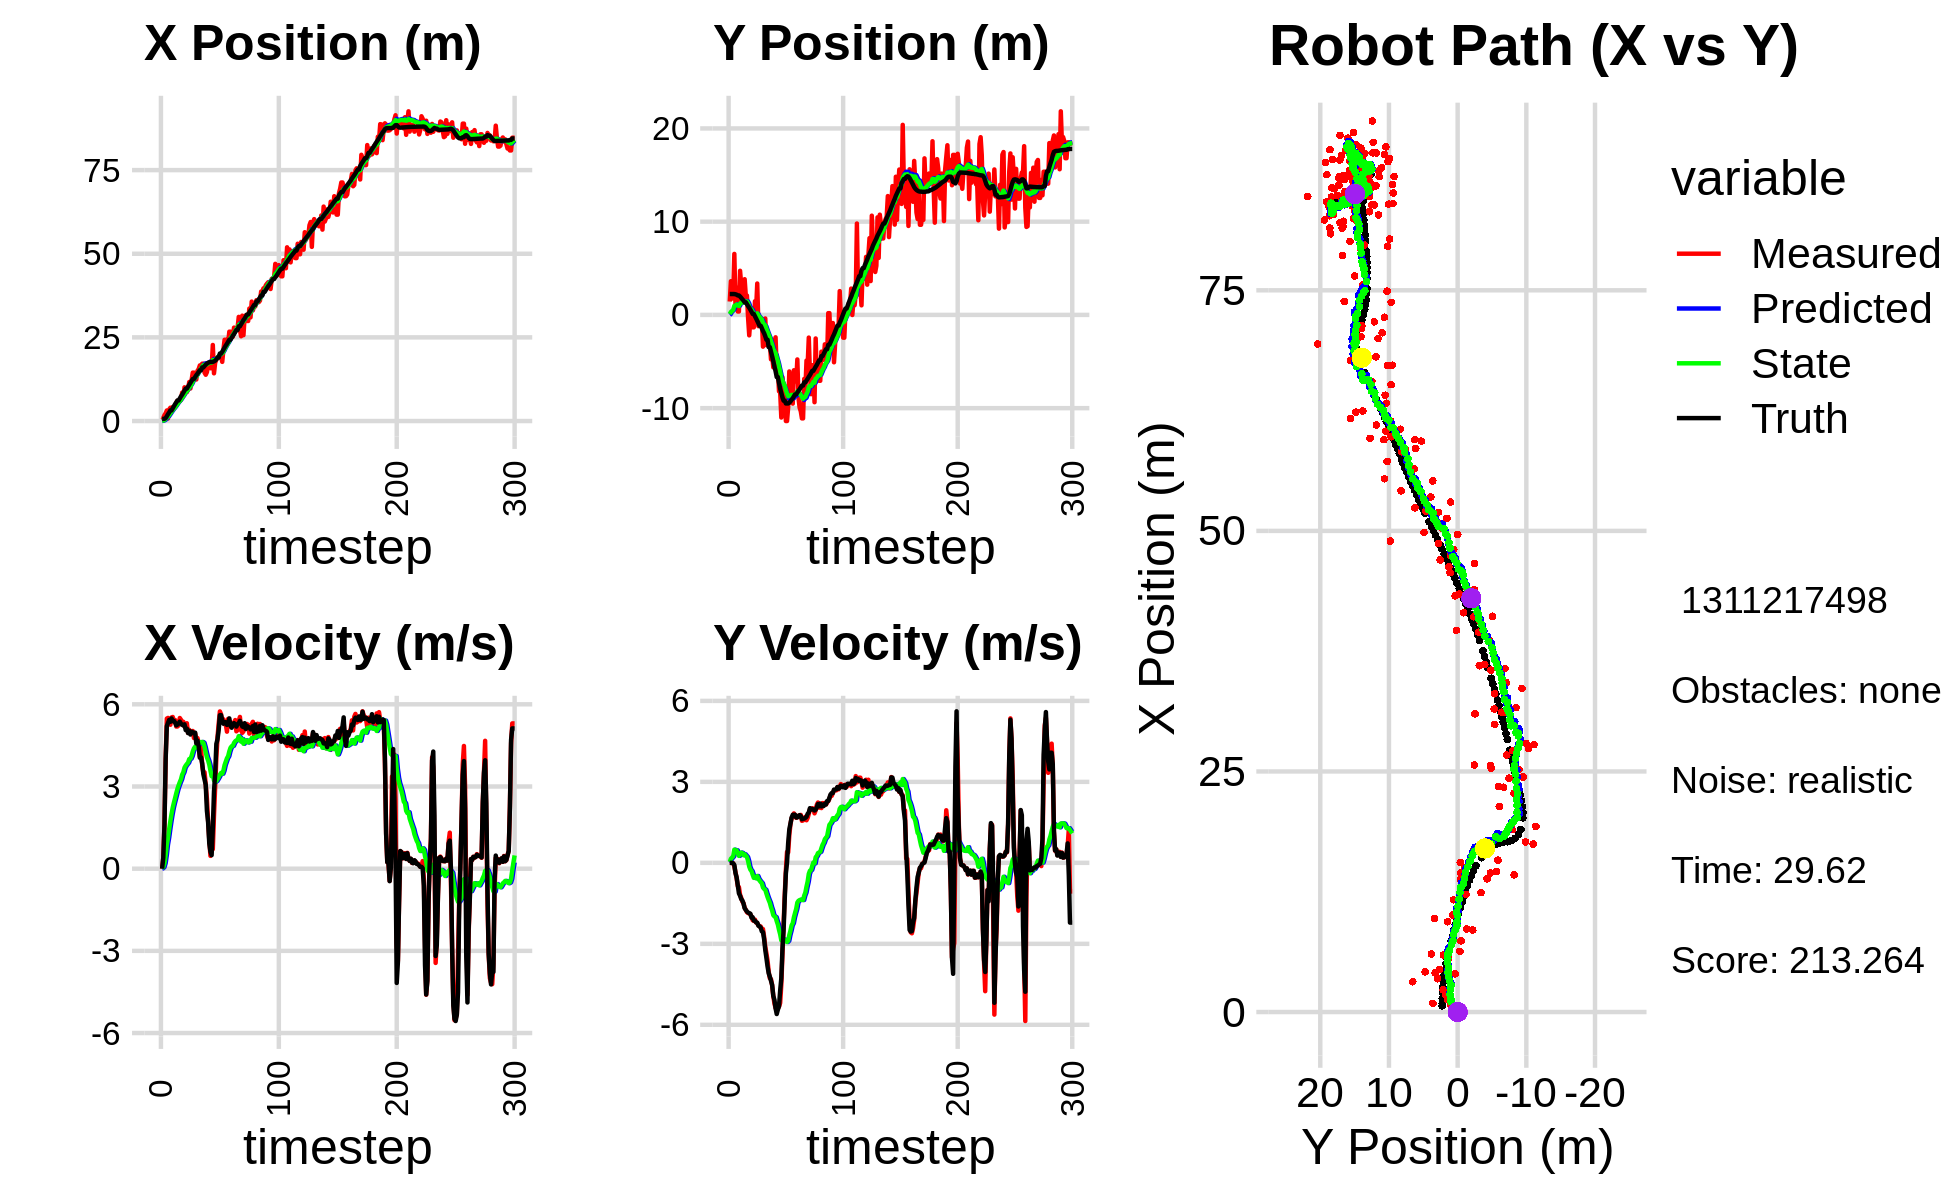

The file beside this chart, header and first rows:
0.000000000000000000e+00, 0.000000000000000000e+00, 0.000000000000000000e+00, -0.000000000000000000e+00, 0.000000000000000000e+00, 0.000000000000000000e+00, 0.000000000000000000e+00, 0.000000000000000000e+00, 0.000000000000000000e+00, 0.000000000000000000e+00, 0.000000000000000000e+00, 0.000000000000000000e+00, 6.440317632024860073e-01, 2.240114928224866908e+00, 0.000000000000000000e+00, 0.000000000000000000e+00, 0.000000000000000000e+00, 1.151030810433439910e-04
1.277272343894819695e+00, 1.432483256814198080e+00, 0.000000000000000000e+00, -0.000000000000000000e+00, 0.000000000000000000e+00, 0.000000000000000000e+00, 0.000000000000000000e+00, 0.000000000000000000e+00, 7.885883732878301577e-02, 8.850624402511779454e-02, 1.442223599729982285e-02, 3.469302681183634995e-02, 6.440317632024860073e-01, 2.240114928224866908e+00, 0.000000000000000000e+00, 0.000000000000000000e+00, 0.000000000000000000e+00, 1.151030810433439910e-04
8.985793892906561720e-01, 3.611260891186120592e+00, 3.989999669069175803e-01, 1.328774232857421185e-04, 8.030106092851299615e-02, 9.197554670630142537e-02, 1.442223599729982285e-02, 3.469302681183634995e-02, 1.448121184483167068e-01, 3.158017324930586511e-01, 5.535145191406377896e-02, 1.513276266632942735e-01, 6.440317632024860073e-01, 2.240114928224866908e+00, 4.000000000000000222e-01, 0.000000000000000000e+00, 4.000000059604644775e-01, -3.330261388327926397e-04
1.783953905256908223e+00, 1.750780126719313490e+00, 1.624999994084842969e+00, -1.386515794502189247e-04, 1.503472636397230888e-01, 3.309344951593880535e-01, 5.535145191406377896e-02, 1.513276266632942735e-01, 3.200497235661551865e-01, 4.186863927895208004e-01, 1.977164898239431867e-01, 1.935347869130397414e-01, 6.586153505702272426e-01, 2.240114829878949720e+00, 1.600000000000000089e+00, 0.000000000000000000e+00, 2.799999952316284180e+00, 8.532404899597167969e-05
2.311413168970653409e+00, 2.095399793765183372e+00, 4.004969625648400644e+00, -1.562735759743225789e-02, 3.398213725485494940e-01, 4.380398714808247940e-01, 1.977164898239431867e-01, 1.935347869130397414e-01, 6.343402717113659772e-01, 5.425600562980941177e-01, 4.939662399117951130e-01, 2.479169665576373971e-01, 8.943636423555358927e-01, 2.239917066591901484e+00, 4.000000000000000000e+00, -2.100000000000000130e-02, 4.000000000000000000e+00, 3.901971736922860146e-03
3.151958823311644675e+00, 6.540165095411634155e+00, 5.479287016291640278e+00, -1.370190047544301015e-01, 6.837368957025454774e-01, 5.673517529538578685e-01, 4.939662399117951130e-01, 2.479169665576373971e-01, 1.093842374186109856e+00, 9.736857258702833473e-01, 8.801796694335837223e-01, 4.890742932689079447e-01, 1.416713953048718944e+00, 2.234028009555065530e+00, 5.198999999999999844e+00, -7.799999999999999989e-02, 5.532000064849853516e+00, 2.500151097774505615e-02
7.604638337040596774e-01, 1.040352322663521401e+00, 5.503117670096020042e+00, -3.462531385868643508e-01, 1.181860341129468139e+00, 1.022593155197174086e+00, 8.801796694335837223e-01, 4.890742932689079447e-01, 1.331561474159250080e+00, 9.830964886002448999e-01, 1.129747284536109619e+00, 4.356379574079191075e-01, 2.043846368644303801e+00, 2.209260084655817913e+00, 5.320000000000000284e+00, -3.800000000000000044e-01, 5.334000110626220703e+00, 6.283661723136901855e-02
3.460259437570770924e+00, 2.934718377316618554e+00, 5.287031812663183672e+00, -5.730767032574477504e-01, 1.444536202612860976e+00, 1.026660284341036844e+00, 1.129747284536109619e+00, 4.356379574079191075e-01, 1.816048308620929363e+00, 1.119378449332369962e+00, 1.444459099356725007e+00, 4.646775555494183640e-01, 2.559341669151717014e+00, 2.167652196859034763e+00, 5.429999999999999716e+00, -5.360000000000000320e-01, 5.456999778747558594e+00, 1.079713627696037292e-01
3.976398050883441559e+00, 3.660436858335334720e-01, 5.253839937349922273e+00, -8.552744737052327961e-01, 1.960494218556601886e+00, 1.165846204887311721e+00, 1.444459099356725007e+00, 4.646775555494183640e-01, 2.325423113935380037e+00, 1.041466100869762768e+00, 1.735126128150857650e+00, 3.553919838998959024e-01, 3.177944422233292432e+00, 2.086371062735909998e+00, 5.360999999999999766e+00, -8.279999999999999583e-01, 5.425000190734863281e+00, 1.613747775554656982e-01
3.976398050883441559e+00, 3.660436858335334720e-01, 5.521318831631836233e+00, -8.988174581246657358e-01, 2.498935726750465935e+00, 1.077005299259752302e+00, 1.735126128150857650e+00, 3.553919838998959024e-01, 2.813505475596889571e+00, 9.625371294252966781e-01, 1.996774718793620451e+00, 2.588160109956741950e-01, 3.177944422233292432e+00, 2.086371062735909998e+00, 5.483999999999999986e+00, -1.129999999999999893e+00, 5.598999977111816406e+00, 1.613747775554656982e-01
4.174906909448663050e+00, 4.732185139331988033e+00, 5.537617524650296552e+00, -1.185057956571425875e+00, 3.013182947476251705e+00, 9.884187305248640643e-01, 1.996774718793620451e+00, 2.588160109956741950e-01, 3.286858508205781515e+00, 1.209141111204813601e+00, 2.227362382529216589e+00, 3.628142132793439334e-01, 3.807331323762752184e+00, 1.969943060884254526e+00, 5.386999999999999567e+00, -1.219000000000000083e+00, 5.522999763488769531e+00, 2.108214944601058960e-01
4.070825577039823173e+00, 3.257508232204594290e+00, 5.374604249150894297e+00, -1.293217621052153321e+00, 3.509594746458703174e+00, 1.245422532532747928e+00, 2.227362382529216589e+00, 3.628142132793439334e-01, 3.704968290255199026e+00, 1.324718403790871246e+00, 2.408470216042555734e+00, 3.806316500922706236e-01, 4.426773309922784172e+00, 1.829140141240335637e+00, 5.394999999999999574e+00, -1.340999999999999970e+00, 5.559000015258789062e+00, 2.361276745796203613e-01
4.412606418417289511e+00, 2.638910426141523047e+00, 5.426123138871519203e+00, -1.436299321060790168e+00, 3.945815311859454777e+00, 1.362781568800098375e+00, 2.408470216042555734e+00, 3.806316500922706236e-01, 4.125457477249092619e+00, 1.379234110854453244e+00, 2.575782580597576032e+00, 3.613370156342799455e-01, 5.044647455394951407e+00, 1.674169375497110757e+00, 5.334999999999999964e+00, -1.393000000000000016e+00, 5.513999938964843750e+00, 2.587661743164062500e-01
5.551320304389428806e+00, 1.326690180567761113e+00, 5.188066146939171119e+00, -1.494380295437615747e+00, 4.383035735308849823e+00, 1.415367812417881233e+00, 2.575782580597576032e+00, 3.613370156342799455e-01, 4.617072934320978206e+00, 1.324761534297287824e+00, 2.750060701280169440e+00, 2.826989605437293385e-01, 5.551052332079314588e+00, 1.535528495082353784e+00, 5.230999999999999872e+00, -1.506000000000000005e+00, 5.442999839782714844e+00, 2.804502546787261963e-01
6.045620725027436748e+00, 3.825825168974322565e+00, 5.190755891390880450e+00, -1.660888676877799952e+00, 4.892079004448994795e+00, 1.353031430351660847e+00, 2.750060701280169440e+00, 2.826989605437293385e-01, 5.116732594012782798e+00, 1.461218893507000072e+00, 2.913288977791014478e+00, 3.166675403526261201e-01, 6.153755426555837182e+00, 1.353570177206142144e+00, 5.259000000000000341e+00, -1.679999999999999938e+00, 5.520999908447265625e+00, 3.096761703491210938e-01
5.936856389394717937e+00, 2.076336576481203178e+00, 5.235023242614436967e+00, -1.741213036373748135e+00, 5.408061491791884556e+00, 1.492885647542262717e+00, 2.913288977791014478e+00, 3.166675403526261201e-01, 5.562286963921752481e+00, 1.448997865521346462e+00, 3.043237473066985999e+00, 2.659881068003236426e-01, 6.153755426555837182e+00, 1.353570177206142144e+00, 5.296000000000000263e+00, -1.743999999999999995e+00, 5.576000213623046875e+00, 3.210980296134948730e-01
5.936856389394717937e+00, 2.076336576481203178e+00, 5.499763212471788343e+00, -1.829267790937664895e+00, 5.866610711228450903e+00, 1.475596676201378799e+00, 3.043237473066985999e+00, 2.659881068003236426e-01, 5.978409957091503912e+00, 1.432878851126214936e+00, 3.159078903616038936e+00, 2.171639970781230333e-01, 6.760765314258609493e+00, 1.155006601551559431e+00, 5.366999999999999993e+00, -1.802000000000000046e+00, 5.662000179290771484e+00, 3.210980296134948730e-01
6.301586866773191353e+00, -3.227876886897497744e-01, 5.434971296986419453e+00, -1.861749361758349597e+00, 6.294317847453108072e+00, 1.454595250834027187e+00, 3.159078903616038936e+00, 2.171639970781230333e-01, 6.391366615323125444e+00, 1.226492481349370944e+00, 3.262929935780544355e+00, 7.030989620130342899e-02, 7.376428843074636532e+00, 9.482657453492370214e-01, 5.294999999999999929e+00, -1.842000000000000082e+00, 5.605999946594238281e+00, 3.300224840641021729e-01
8.515567183425311271e+00, -2.192442820254749680e+00, 5.370597761958551430e+00, -1.876539942279161988e+00, 6.717659608901179524e+00, 1.233523470969501323e+00, 3.262929935780544355e+00, 7.030989620130342899e-02, 6.993135236460653381e+00, 8.823197130069322380e-01, 3.431325955947345463e+00, -1.381493352653262174e-01, 7.883922815373673565e+00, 7.725346818844260888e-01, 5.250000000000000000e+00, -1.862000000000000099e+00, 5.570000171661376953e+00, 3.361490070819854736e-01
7.397384643657604286e+00, -4.879426218794538639e-01, 5.361470675400911823e+00, -1.920327876181358473e+00, 7.336267832055387572e+00, 8.685047794803996135e-01, 3.431325955947345463e+00, -1.381493352653262174e-01, 7.423519087426289076e+00, 6.882736941177869383e-01, 3.520202899024574172e+00, -2.522377285331277585e-01, 8.487644433868268834e+00, 5.595650210284837112e-01, 5.230000000000000426e+00, -1.885000000000000009e+00, 5.559999942779541016e+00, 3.439362347126007080e-01
1.007806414392731220e+01, 7.100834393570063519e-01, 5.185939397232167458e+00, -1.979806778730973660e+00, 7.775539377328746227e+00, 6.630499212644741514e-01, 3.520202899024574172e+00, -2.522377285331277585e-01, 8.084195724636543900e+00, 5.964547802979508484e-01, 3.687575258486403218e+00, -3.051013661714067626e-01, 9.092514276511501237e+00, 3.378860489177965554e-01, 5.269999999999999574e+00, -2.032000000000000028e+00, 5.647999763488769531e+00, 3.646878302097320557e-01
8.627993106754210828e+00, -1.331071898791671426e+00, 5.241476388745399895e+00, -2.125385334402044801e+00, 8.452953250485183645e+00, 5.659446436808102110e-01, 3.687575258486403218e+00, -3.051013661714067626e-01, 8.535786548847935862e+00, 3.436542495789162155e-01, 3.763395207392077779e+00, -4.385556333434376119e-01, 9.685959100864604210e+00, 1.053425807748179371e-01, 5.059000000000000163e+00, -2.016000000000000014e+00, 5.446000099182128906e+00, 3.852332830429077148e-01
8.627993106754210828e+00, -1.331071898791671426e+00, 5.308199590794401068e+00, -2.152441168404043648e+00, 8.912126069587143817e+00, 2.997986862445724543e-01, 3.763395207392077779e+00, -4.385556333434376119e-01, 8.946721776774712254e+00, 1.035938372120341344e-01, 3.819986438748754765e+00, -5.562784937480473868e-01, 9.685959100864604210e+00, 1.053425807748179371e-01, 5.110000000000000320e+00, -2.137999999999999901e+00, 5.539999961853027344e+00, 3.852332830429077148e-01
9.378140568581684988e+00, 1.463445140855813342e+00, 4.956208806268483258e+00, -2.103199557612258630e+00, 9.328720420649588618e+00, 4.796598783722939158e-02, 3.819986438748754765e+00, -5.562784937480473868e-01, 9.380869626282809293e+00, 9.799434117309765990e-02, 3.871835374750942194e+00, -5.460776796354531726e-01, 1.027235245713345080e+01, -1.373036360415235690e-01, 4.950999999999999623e+00, -2.144000000000000128e+00, 5.395999908447265625e+00, 4.013254940509796143e-01
1.166260170987261979e+01, 6.105945253231528369e-01, 5.068337548614670673e+00, -2.211980292358641353e+00, 9.768053163757903334e+00, 4.338657320955233848e-02, 3.871835374750942194e+00, -5.460776796354531726e-01, 1.001405827680673788e+01, 2.276776003660977571e-02, 4.000248730852719703e+00, -5.726635831175714841e-01, 1.084567093897676138e+01, -3.838155720532794857e-01, 5.033000000000000362e+00, -2.205000000000000071e+00, 5.494999885559082031e+00, 4.115129411220550537e-01
9.725563526453276708e+00, 3.365901424391730234e+00, 4.969178639169474110e+00, -2.238249667264989640e+00, 1.041408314989200967e+01, -3.449859827514737548e-02, 4.000248730852719703e+00, -5.726635831175714841e-01, 1.038258169256488195e+01, 1.669129382735590195e-01, 4.014924417366854570e+00, -4.873873314978758864e-01, 1.142081856789509509e+01, -6.377091869659164969e-01, 4.895999999999999908e+00, -2.217000000000000082e+00, 5.375000000000000000e+00, 4.232085347175598145e-01
1.223902507157703567e+01, -1.212155269036580441e+00, 4.956393551140358511e+00, -2.307000660952239990e+00, 1.078407413430156758e+01, 1.181742051237714280e-01, 4.014924417366854570e+00, -4.873873314978758864e-01, 1.097374960424156498e+01, -5.561447968297851541e-02, 4.114178929819696684e+00, -5.915137536439528665e-01, 1.198931908601216989e+01, -8.978903746877555658e-01, 5.001000000000000334e+00, -2.329000000000000181e+00, 5.517000198364257812e+00, 4.356354475021362305e-01
1.447529494807915462e+01, -4.598429663519624233e-01, 5.026765432134185474e+00, -2.359541903365698357e+00, 1.138516749722353438e+01, -1.147658550473737993e-01, 4.114178929819696684e+00, -5.915137536439528665e-01, 1.174319146447545670e+01, -2.091306534644661597e-01, 4.277454023199410038e+00, -6.550679074839371729e-01, 1.256411385537089309e+01, -1.165638254566984555e+00, 4.979000000000000092e+00, -2.351999999999999869e+00, 5.522999763488769531e+00, 4.388657808303833008e-01
1.447529494807915462e+01, -4.598429663519624233e-01, 4.769332047043431722e+00, -2.357090081333674814e+00, 1.217093686679539744e+01, -2.746374442128598492e-01, 4.277454023199410038e+00, -6.550679074839371729e-01, 1.243011759638196878e+01, -3.535928835655882119e-01, 4.390899600279215775e+00, -7.100502310047026588e-01, 1.256411385537089309e+01, -1.165638254566984555e+00, 4.956000000000000405e+00, -2.399999999999999911e+00, 5.506999969482421875e+00, 4.590113759040832520e-01
1.377788448323456016e+01, -4.062834240526406182e-01, 4.940561806219658791e+00, -2.441714922506903029e+00, 1.286920755640989000e+01, -4.245979066660584555e-01, 4.390899600279215775e+00, -7.100502310047026588e-01, 1.298597998094092532e+01, -4.884556539711019107e-01, 4.451017951282403295e+00, -7.576056696855713035e-01, 1.313499283802108941e+01, -1.438782737243518239e+00, 4.966000000000000192e+00, -2.539000000000000146e+00, 5.577000141143798828e+00, 4.590113759040832520e-01
1.240559124986678263e+01, -3.404651687816139471e+00, 4.717203675014973285e+00, -2.453258558615245111e+00, 1.343108177606916520e+01, -5.642162209396590633e-01, 4.451017951282403295e+00, -7.576056696855713035e-01, 1.333565338381737320e+01, -8.486048743895309165e-01, 4.421615207158979821e+00, -9.132699789424539860e-01, 1.369994568824547265e+01, -1.724103734597845383e+00, 4.573000000000000398e+00, -2.565999999999999837e+00, 5.243999958038330078e+00, 4.795714616775512695e-01
1.502235490102875026e+01, -9.815955027423896029e-01, 4.767062996121480545e+00, -2.741188097912302890e+00, 1.377781490453327073e+01, -9.399318722837762818e-01, 4.421615207158979821e+00, -9.132699789424539860e-01, 1.392100025998059820e+01, -1.011422414546108151e+00, 4.486212304772639214e+00, -9.651144157645923372e-01, 1.414074921639122095e+01, -1.961745069462792923e+00, 4.674999999999999822e+00, -2.830000000000000071e+00, 5.465000152587890625e+00, 5.218542814254760742e-01
1.553938674959421817e+01, -3.837675313668105770e-01, 4.590027321460433463e+00, -3.109274326566239921e+00, 1.436962149045786141e+01, -1.107933856122567340e+00, 4.486212304772639214e+00, -9.651144157645923372e-01, 1.449514914185731840e+01, -1.131495471258660679e+00, 4.537348024751641340e+00, -9.962074319432701053e-01, 1.467698121073821405e+01, -2.291203305491161579e+00, 4.469999999999999751e+00, -3.225999999999999979e+00, 5.513000011444091797e+00, 5.953950881958007812e-01
1.662381160266019720e+01, -3.244847581281414151e+00, 4.090830050344826496e+00, -3.352406726869899156e+00, 1.494888394433248280e+01, -1.231116214452987689e+00, 4.537348024751641340e+00, -9.962074319432701053e-01, 1.510426227951436751e+01, -1.474523724800909541e+00, 4.584817478455565976e+00, -1.136672768946628942e+00, 1.518270516449619123e+01, -2.662211225355728850e+00, 4.048000000000000043e+00, -3.524000000000000021e+00, 5.367000102996826172e+00, 6.865144371986389160e-01
1.662381160266019720e+01, -3.244847581281414151e+00, 4.426511709022469709e+00, -3.627495507579065581e+00, 1.556274402735992446e+01, -1.588191001695572480e+00, 4.584817478455565976e+00, -1.136672768946628942e+00, 1.566626920310598337e+01, -1.808517543829790908e+00, 4.620264134719865190e+00, -1.266828614663525698e+00, 1.518270516449619123e+01, -2.662211225355728850e+00, 4.060999999999999943e+00, -3.841000000000000192e+00, 5.590000152587890625e+00, 6.865144371986389160e-01
1.714179551624411957e+01, -2.934991047841851941e+00, 3.781750037860082791e+00, -4.037498157107201280e+00, 1.612829561657796873e+01, -1.935200405296143567e+00, 4.620264134719865190e+00, -1.266828614663525698e+00, 1.619908272733076160e+01, -2.114648291466433960e+00, 4.624434052136162876e+00, -1.379380722923308822e+00, 1.603221917176362865e+01, -3.459861562597797757e+00, 3.837000000000000188e+00, -4.091999999999999638e+00, 5.610000133514404297e+00, 8.180940151214599609e-01
1.714179551624411957e+01, -2.934991047841851941e+00, 3.494803540110038131e+00, -4.277958166041890387e+00, 1.666152613254437753e+01, -2.252586363758764865e+00, 4.624434052136162876e+00, -1.379380722923308822e+00, 1.666514754948829236e+01, -2.411885565498031792e+00, 4.594798135827169006e+00, -1.483125712970985166e+00, 1.603221917176362865e+01, -3.459861562597797757e+00, 3.443999999999999950e+00, -4.219000000000000306e+00, 5.446000099182128906e+00, 8.858155608177185059e-01
1.444879508061148954e+01, -4.768305168378591752e+00, 3.518211702164513621e+00, -4.306611890597126013e+00, 1.712462736307100997e+01, -2.560198136795130530e+00, 4.594798135827169006e+00, -1.483125712970985166e+00, 1.680327162696818633e+01, -2.834426950735550843e+00, 4.441757118164529672e+00, -1.641974345098304200e+00, 1.646464180982252756e+01, -3.943982885285727491e+00, 3.251999999999999780e+00, -4.368999999999999773e+00, 5.446000099182128906e+00, 8.858155608177185059e-01
1.383371329310374165e+01, -4.282415778911301985e+00, 3.062154657290495408e+00, -4.533767967551433742e+00, 1.724744733878463876e+01, -2.998624385245381330e+00, 4.441757118164529672e+00, -1.641974345098304200e+00, 1.683724082910517694e+01, -3.203654619480347243e+00, 4.246277455001305157e+00, -1.767665091949112810e+00, 1.684153389943751478e+01, -4.442644403361259542e+00, 3.057999999999999829e+00, -4.525999999999999801e+00, 5.461999893188476562e+00, 9.767646789550781250e-01
1.459915399585780271e+01, -5.619478032328428796e+00, 2.555750578877696633e+00, -4.925397203046449235e+00, 1.726186857460530888e+01, -3.380421128675258569e+00, 4.246277455001305157e+00, -1.767665091949112810e+00, 1.691682382589041822e+01, -3.668722951472436655e+00, 4.067312166810820528e+00, -1.936085564435495954e+00, 1.716751122490502013e+01, -4.975778387215038734e+00, 2.111000000000000210e+00, -4.929999999999999716e+00, 5.362999916076660156e+00, 1.092149376869201660e+00
1.698263952193003234e+01, -2.849895523327877989e+00, 1.753129862395298444e+00, -5.207836348030933316e+00, 1.732355504257149903e+01, -3.862331507915986339e+00, 4.067312166810820528e+00, -1.936085564435495954e+00, 1.719371260028225734e+01, -3.903557151779804446e+00, 3.953906566479292284e+00, -1.985536166603319108e+00, 1.741602158542870171e+01, -5.537781046377002525e+00, 1.709000000000000075e+00, -5.076999999999999957e+00, 5.356999874114990234e+00, 1.246078968048095703e+00
1.690376979170003935e+01, -2.402679489483814379e+00, 1.051761899152557911e+00, -5.377103208115488364e+00, 1.758910325693018706e+01, -4.102110768440136113e+00, 3.953906566479292284e+00, -1.985536166603319108e+00, 1.739956360000374858e+01, -4.094571168392975302e+00, 3.801438852064869423e+00, -2.012392026356778274e+00, 1.755396866801096323e+01, -6.035169885467889905e+00, 9.260000000000000453e-01, -5.387999999999999901e+00, 5.467000007629394531e+00, 1.377635002136230469e+00
1.578395414337653868e+01, -5.860314355588069901e+00, 4.681858405193249917e-01, -5.400744676440107028e+00, 1.777970748521023481e+01, -4.295810371028653485e+00, 3.801438852064869423e+00, -2.012392026356778274e+00, 1.743675286426975291e+01, -4.539854565272668729e+00, 3.578220507750363044e+00, -2.161165585844766479e+00, 1.764310097684452572e+01, -6.666384027266294865e+00, 6.159999999999999920e-01, -5.600999999999999979e+00, 5.635000228881835938e+00, 1.484323382377624512e+00
1.578395414337653868e+01, -5.860314355588069901e+00, 7.198966972881394311e-01, -5.388120575408314572e+00, 1.779457491504479094e+01, -4.755971123857145599e+00, 3.578220507750363044e+00, -2.161165585844766479e+00, 1.746948074798068262e+01, -4.958510557339157465e+00, 3.374906707096771097e+00, -2.288325993935879321e+00, 1.764310097684452572e+01, -6.666384027266294865e+00, 4.929999999999999938e-01, -5.440000000000000391e+00, 5.462999820709228516e+00, 1.437974810600280762e+00
2.273067450552613522e+01, -8.198636100946560035e+00, 7.119508250153200324e-01, -5.328649101175938263e+00, 1.780697141869035960e+01, -5.187343156732745264e+00, 3.374906707096771097e+00, -2.288325993935879321e+00, 1.820858572665778041e+01, -5.530017049655118200e+00, 3.456067616311012447e+00, -2.481658621952074206e+00, 1.769759392739715409e+01, -7.298134133608387586e+00, 1.475999999999999979e+00, -5.302999999999999936e+00, 5.505000114440917969e+00, 1.437974810600280762e+00
1.426092314709000775e+01, -8.236927108348579551e+00, 1.945474285496846534e+00, -5.190373903417281554e+00, 1.855419248828888001e+01, -5.778182911850326064e+00, 3.456067616311012447e+00, -2.481658621952074206e+00, 1.804754248725622645e+01, -6.066095964440055610e+00, 3.220026166563737746e+00, -2.645446758194845760e+00, 1.783368515979722346e+01, -7.913539217114933244e+00, 2.818000000000000060e+00, -4.733999999999999986e+00, 5.508999824523925781e+00, 1.212180376052856445e+00
1.745160484344545537e+01, -1.100495891316287178e+01, 2.984980715465024748e+00, -4.513181659608372698e+00, 1.836954510391259987e+01, -6.330640640259540319e+00, 3.220026166563737746e+00, -2.645446758194845760e+00, 1.826480922368051907e+01, -6.758692758990241245e+00, 3.173351576328218293e+00, -2.869502041941213832e+00, 1.805352616295521173e+01, -8.370716378923713563e+00, 3.463999999999999968e+00, -4.283999999999999808e+00, 5.508999824523925781e+00, 9.864545464515686035e-01
1.832863247451863131e+01, -6.681708619336333754e+00, 4.044511039401511354e+00, -3.405040579490933528e+00, 1.858214438131334134e+01, -7.045642963184362451e+00, 3.173351576328218293e+00, -2.869502041941213832e+00, 1.859142959164946873e+01, -7.037028806607147580e+00, 3.200825197146358381e+00, -2.870146370002427894e+00, 1.846248650540142222e+01, -8.852114007556004083e+00, 4.556000000000000050e+00, -3.181000000000000050e+00, 5.556000232696533203e+00, 6.997679471969604492e-01
1.896016630381497947e+01, -7.944885776035111036e+00, 4.807616924136574710e+00, -2.289638067343683581e+00, 1.891151211136410382e+01, -7.324043443607390458e+00, 3.200825197146358381e+00, -2.870146370002427894e+00, 1.898214228997354525e+01, -7.350824946413366590e+00, 3.272045369433040474e+00, -2.877891229927367345e+00, 1.898058915140232017e+01, -9.199786470328771060e+00, 4.727000000000000313e+00, -2.487999999999999989e+00, 5.342000007629394531e+00, 4.444695115089416504e-01
1.896016630381497947e+01, -7.944885776035111036e+00, 5.298570648734857613e+00, -1.192020389051826168e+00, 1.930934682691685111e+01, -7.638614069406103546e+00, 3.272045369433040474e+00, -2.877891229927367345e+00, 1.935587462572418005e+01, -7.601088628447729256e+00, 3.345527140802364130e+00, -2.844570010113415925e+00, 1.898058915140232017e+01, -9.199786470328771060e+00, 5.067999999999999616e+00, -1.330000000000000071e+00, 5.239999771118164062e+00, 2.212860584259033203e-01
1.928714871424491051e+01, -1.138157205339537725e+01, 5.739218702142150796e+00, -2.576671769077837904e-01, 1.969042733980441540e+01, -7.885545629459071115e+00, 3.345527140802364130e+00, -2.844570010113415925e+00, 1.974633351734039621e+01, -8.061088367832805801e+00, 3.432685767459221715e+00, -2.906269143922187492e+00, 2.018018937112351097e+01, -9.496818826877502673e+00, 5.602000000000000313e+00, -3.880000000000000115e-01, 5.614999771118164062e+00, 4.486573487520217896e-02
1.928714871424491051e+01, -1.138157205339537725e+01, 5.639556660114875442e+00, 4.038743336578268228e-01, 2.008960209408631670e+01, -8.351715282225024239e+00, 3.432685767459221715e+00, -2.906269143922187492e+00, 2.009650919433784111e+01, -8.465143831905306726e+00, 3.495899784221280004e+00, -2.931397253113802837e+00, 2.018018937112351097e+01, -9.496818826877502673e+00, 5.604000000000000092e+00, 1.600000000000000033e-02, 5.604000091552734375e+00, -7.149250060319900513e-02
1.768460583688746368e+01, -9.887290612351986141e+00, 5.381218450772450090e+00, 3.853735580748037792e-01, 2.044609917275996835e+01, -8.758283557216687498e+00, 3.495899784221280004e+00, -2.931397253113802837e+00, 2.023683689141456199e+01, -8.725077770604922733e+00, 3.467273999134795393e+00, -2.885498525892855604e+00, 2.071695542367237408e+01, -9.495419786329660994e+00, 5.408999999999999808e+00, 7.359999999999999876e-01, 5.459000110626220703e+00, -7.149250060319900513e-02
2.136339836614340015e+01, -6.065213725901855035e+00, 5.453077085713797345e+00, 1.038052315703294148e+00, 2.058356429132804166e+01, -9.013627623194208738e+00, 3.467273999134795393e+00, -2.885498525892855604e+00, 2.074544202754690403e+01, -8.644439169756422459e+00, 3.583933792583151590e+00, -2.671547660347753705e+00, 2.134108948725675248e+01, -9.417887017548343564e+00, 5.293000000000000149e+00, 1.241000000000000103e+00, 5.436999797821044922e+00, -1.881101876497268677e-01
2.429826426506416581e+01, -7.478696511421196291e+00, 5.272097195981420903e+00, 1.431557961520908417e+00, 2.110383540680522074e+01, -8.911593935791197296e+00, 3.583933792583151590e+00, -2.671547660347753705e+00, 2.150382329965439610e+01, -8.652643370059440286e+00, 3.783865966797011815e+00, -2.509328196842321113e+00, 2.195179963147296931e+01, -9.279555604560110638e+00, 5.352999999999999758e+00, 1.455000000000000071e+00, 5.546999931335449219e+00, -2.651418149471282959e-01
2.335805279009529301e+01, -6.684941575725147800e+00, 5.283519854682349859e+00, 1.659476763387137010e+00, 2.188220989633409630e+01, -8.903576189743672487e+00, 3.783865966797011815e+00, -2.509328196842321113e+00, 2.209638140102831372e+01, -8.581760820153444769e+00, 3.907266369939630390e+00, -2.316094056676682111e+00, 2.256585335723773511e+01, -9.100693987392647344e+00, 5.344999999999999751e+00, 1.677000000000000046e+00, 5.602000236511230469e+00, -3.043286204338073730e-01
2.442435622202914303e+01, -9.513769493633015273e+00, 5.001521273422248726e+00, 1.688971254181214521e+00, 2.248710803802227787e+01, -8.813370225821113735e+00, 3.907266369939630390e+00, -2.316094056676682111e+00, 2.273255474086385064e+01, -8.722280254443795400e+00, 4.031552120142972484e+00, -2.235982921137654067e+00, 2.307393288625033634e+01, -8.935478495116448983e+00, 5.248999999999999666e+00, 1.780999999999999917e+00, 5.543000221252441406e+00, -3.256677687168121338e-01
2.343757438704847473e+01, -5.936654612835467582e+00, 5.467686866095279541e+00, 1.830615732154190045e+00, 2.313570995287814824e+01, -8.945878546557560540e+00, 4.031552120142972484e+00, -2.235982921137654067e+00, 2.322561217093952735e+01, -8.566923227460728540e+00, 4.105486601615822906e+00, -2.016011108943792873e+00, 2.367819237756378214e+01, -8.730950639444690964e+00, 5.267000000000000348e+00, 1.782000000000000028e+00, 5.559999942779541016e+00, -3.230755925178527832e-01
2.670674371734883223e+01, -7.144143507861272724e+00, 5.358719137442512270e+00, 1.720032196945213254e+00, 2.363616083110110822e+01, -8.768524338355108583e+00, 4.105486601615822906e+00, -2.016011108943792873e+00, 2.400555914928168022e+01, -8.508183461281824123e+00, 4.281734899917722714e+00, -1.856410285291737461e+00, 2.430106759074217138e+01, -8.526258753135442348e+00, 5.485999999999999766e+00, 1.784000000000000030e+00, 5.769000053405761719e+00, -3.105900585651397705e-01
2.670674371734883223e+01, -7.144143507861272724e+00, 5.194948817738191060e+00, 1.667465489198353801e+00, 2.443373263927345107e+01, -8.693824489810998202e+00, 4.281734899917722714e+00, -1.856410285291737461e+00, 2.470658935394705935e+01, -8.446925372972369672e+00, 4.411578176272946905e+00, -1.705220196609665395e+00, 2.430106759074217138e+01, -8.526258753135442348e+00, 5.219000000000000306e+00, 1.681000000000000050e+00, 5.482999801635742188e+00, -3.105900585651397705e-01
2.560140115074667477e+01, -4.778225944754724175e+00, 5.326018467561270064e+00, 1.733414665617496464e+00, 2.514774717157435546e+01, -8.617447392633335923e+00, 4.411578176272946905e+00, -1.705220196609665395e+00, 2.523208822639694660e+01, -8.197353690936868276e+00, 4.469060707225813722e+00, -1.470979232495256639e+00, 2.490062737460900166e+01, -8.333561228043224745e+00, 5.144000000000000128e+00, 1.681999999999999940e+00, 5.412000179290771484e+00, -3.146493732929229736e-01
... 240 more rows
